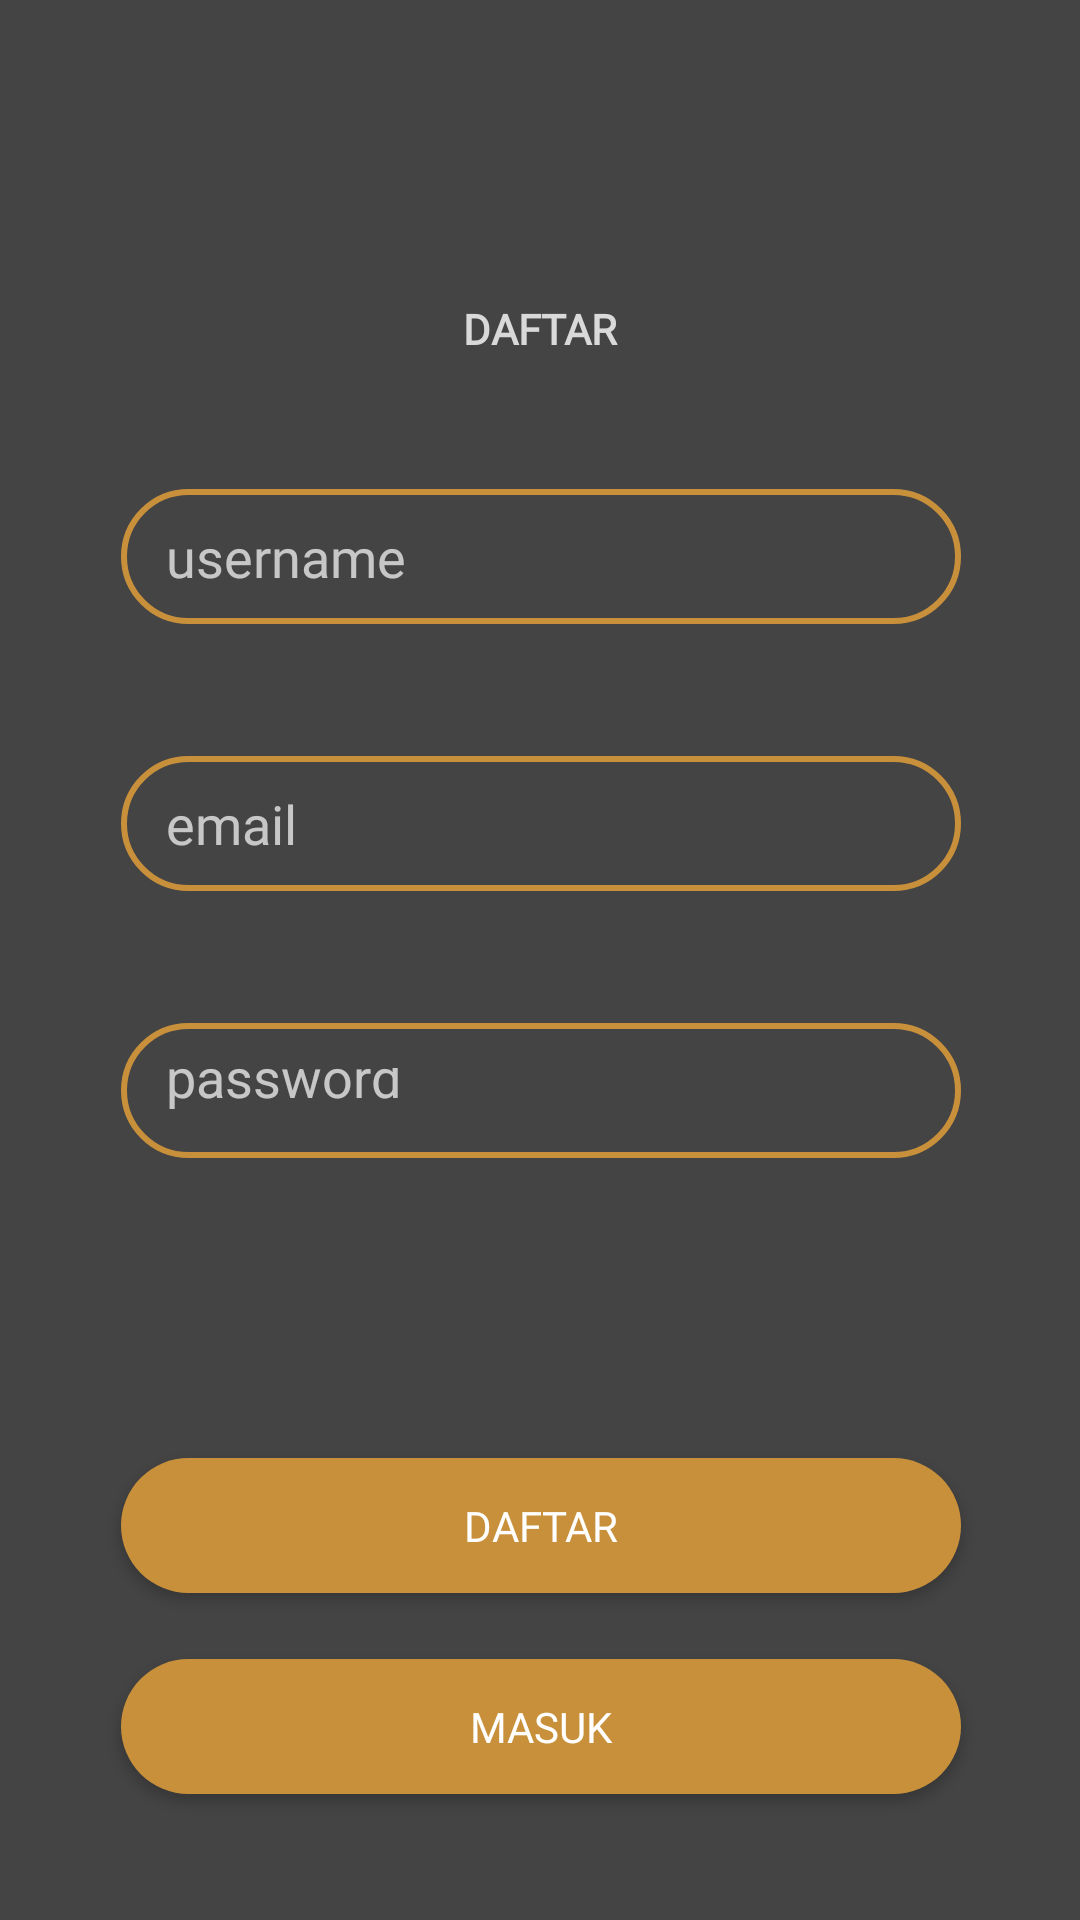

This screen was rendered from an Android layout file. Write that file and the resources it references.
<!-- AndroidManifest.xml: application theme Theme.Design.NoActionBar -->
<!-- res/layout/activity_register.xml -->
<?xml version="1.0" encoding="utf-8"?>
<androidx.constraintlayout.widget.ConstraintLayout xmlns:android="http://schemas.android.com/apk/res/android"
    xmlns:app="http://schemas.android.com/apk/res-auto"
    xmlns:tools="http://schemas.android.com/tools"
    android:id="@+id/btndaftarakun"
    android:layout_width="match_parent"
    android:layout_height="match_parent"
    android:background="#444444"
    tools:context=".register">

    <TextView
        android:id="@+id/textView"
        android:layout_width="wrap_content"
        android:layout_height="wrap_content"
        android:layout_marginTop="100dp"
        android:fontFamily="@font/roboto_bold"
        android:text="DAFTAR"
        android:textColor="#d9d9d9"
        android:textStyle="bold"
        app:layout_constraintEnd_toEndOf="parent"
        app:layout_constraintStart_toStartOf="parent"
        app:layout_constraintTop_toTopOf="parent" />

    <EditText
        android:id="@+id/username"
        android:layout_width="280dp"
        android:layout_height="45dp"
        android:layout_marginTop="44dp"
        android:background="@drawable/bg_input"
        android:ems="10"
        android:fontFamily="@font/roboto_thin"
        android:hint="username"
        android:inputType="textPersonName"
        android:paddingLeft="15dp"
        app:layout_constraintEnd_toEndOf="@id/textView"
        app:layout_constraintStart_toStartOf="@+id/textView"
        app:layout_constraintTop_toBottomOf="@+id/textView" />

    <EditText
        android:id="@+id/daftaremail"
        android:layout_width="280dp"
        android:layout_height="45dp"
        android:layout_marginTop="44dp"
        android:background="@drawable/bg_input"
        android:ems="10"
        android:fontFamily="@font/roboto_thin"
        android:hint="email"
        android:inputType="textPersonName"
        android:paddingLeft="15dp"
        android:textColor="#d9d9d9"
        android:visibility="visible"
        app:layout_constraintEnd_toEndOf="@+id/username"
        app:layout_constraintStart_toStartOf="@+id/username"
        app:layout_constraintTop_toBottomOf="@+id/username" />

    <EditText
        android:id="@+id/daftarpassword"
        android:layout_width="280dp"
        android:layout_height="45dp"
        android:layout_marginTop="44dp"
        android:background="@drawable/bg_input"
        android:ems="10"
        android:hint="password"
        android:inputType="textPassword"
        android:padding="15dp"
        android:textColor="#d9d9d9"
        app:layout_constraintEnd_toEndOf="@+id/daftaremail"
        app:layout_constraintStart_toStartOf="@+id/daftaremail"
        app:layout_constraintTop_toBottomOf="@+id/daftaremail" />

    <Button
        android:id="@+id/btndaftar2"
        android:layout_width="280dp"
        android:layout_height="45dp"
        android:layout_marginTop="100dp"
        android:background="@drawable/butonoren"
        android:fontFamily="@font/roboto_bold"
        android:text="DAFTAR"
        app:layout_constraintEnd_toEndOf="@+id/daftarpassword"
        app:layout_constraintHorizontal_bias="0.0"
        app:layout_constraintStart_toStartOf="@+id/daftarpassword"
        app:layout_constraintTop_toBottomOf="@+id/daftarpassword" />

    <Button
        android:id="@+id/btnmasukkembali"
        android:layout_width="280dp"
        android:layout_height="45dp"
        android:layout_marginTop="22dp"
        android:background="@drawable/butonoren"
        android:fontFamily="@font/roboto_bold"
        android:text="Masuk"
        app:layout_constraintEnd_toEndOf="@+id/btndaftar2"
        app:layout_constraintStart_toStartOf="@+id/btndaftar2"
        app:layout_constraintTop_toBottomOf="@+id/btndaftar2" />


</androidx.constraintlayout.widget.ConstraintLayout>
<!-- resources referenced by this layout -->
<resources>
  <!-- drawable bg_input (drawable) -->
  <?xml version="1.0" encoding="utf-8"?>
  <selector xmlns:android="http://schemas.android.com/apk/res/android">
  <item>
      <shape>
          <corners android:radius="50dp"/>
          <stroke android:color="#C9903B" android:width="2dp"/>
      </shape>
  </item>
  </selector>
  <!-- drawable butonoren (drawable) -->
  <?xml version="1.0" encoding="utf-8"?>
  <selector xmlns:android="http://schemas.android.com/apk/res/android">
      <item>
          <shape>
              <corners android:radius="50dp"/>
              <solid android:color="#c9903b"/>
          </shape>
      </item>
  </selector>
</resources>
